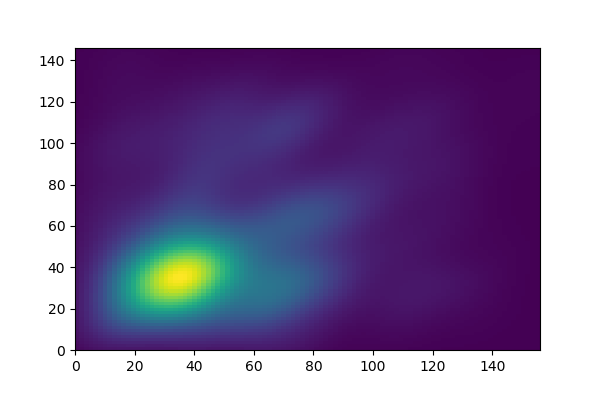

The table this chart was drawn from, first rows:
33, 32
35, 27
6, 17
24, 29
16, 34
30, 23
26, 24
32, 38
47, 26
29, 17
37, 35
26, 24
18, 27
13, 29
10, 6
24, 26
24, 22
37, 23
44, 25
41, 38
50, 54
63, 13
45, 28
59, 14
22, 62
57, 33
62, 19
48, 17
37, 44
51, 48
7, 24
65, 41
42, 41
34, 27
21, 27
39, 26
52, 35
56, 51
59, 18
20, 32
19, 8
31, 35
41, 42
61, 17
24, 10
52, 60
45, 15
40, 63
40, 29
63, 22
52, 32
35, 28
56, 35
8, 13
23, 35
43, 31
27, 31
35, 28
39, 40
36, 49
23, 39
... 1,317 more rows
